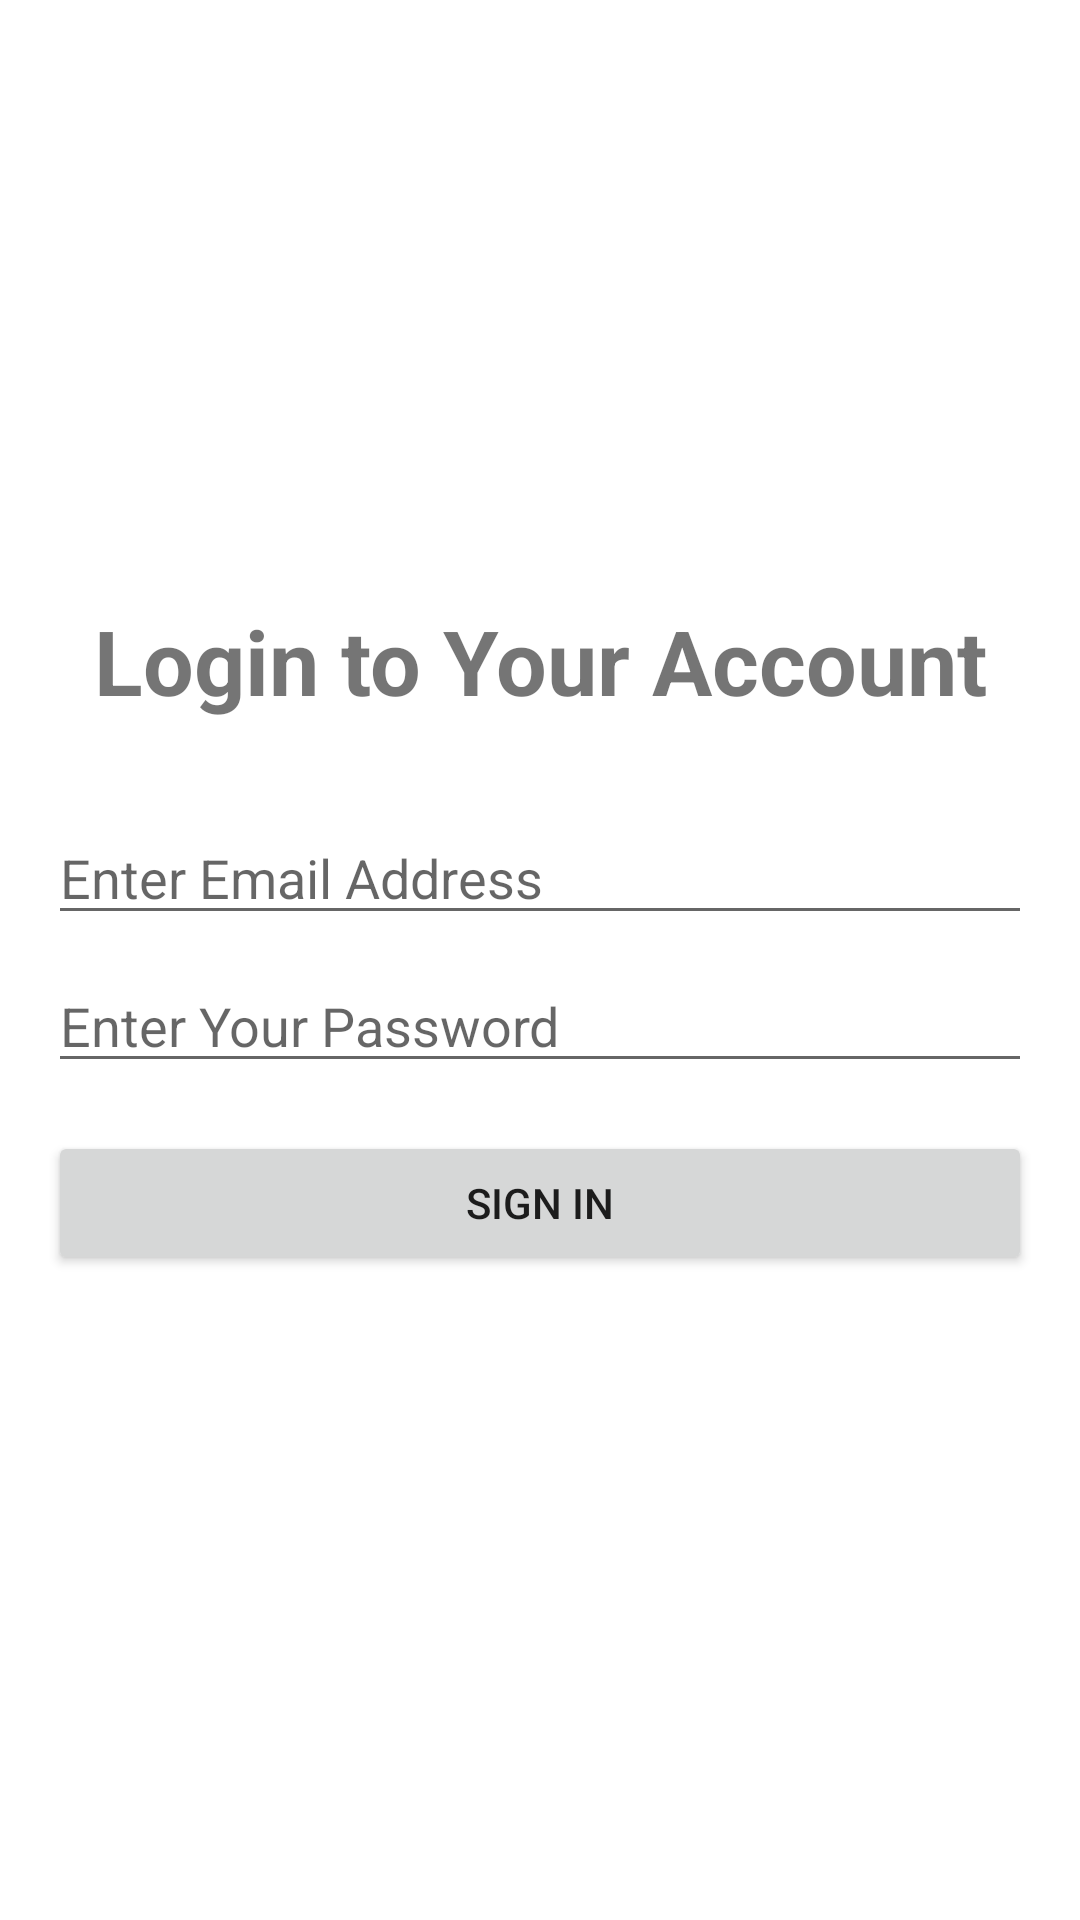

This screen was rendered from an Android layout file. Write that file and the resources it references.
<!-- AndroidManifest.xml: application theme Theme.FirebaseKaApp -->
<!-- res/layout/activity_sign_in.xml -->
<?xml version="1.0" encoding="utf-8"?>
<layout xmlns:android="http://schemas.android.com/apk/res/android"
    xmlns:app="http://schemas.android.com/apk/res-auto">

        <androidx.constraintlayout.widget.ConstraintLayout xmlns:tools="http://schemas.android.com/tools"
            android:layout_width="match_parent"
            android:layout_height="match_parent"
            tools:context=".SignInActivity">

            <LinearLayout
                android:layout_width="match_parent"
                android:layout_height="wrap_content"
                android:layout_marginHorizontal="16dp"
                android:layout_marginTop="200dp"
                android:orientation="vertical"
                app:layout_constraintEnd_toEndOf="parent"
                app:layout_constraintStart_toStartOf="parent"
                app:layout_constraintTop_toTopOf="parent">

                <TextView
                    android:id="@+id/signInScreenTextView"
                    android:layout_width="match_parent"
                    android:layout_height="wrap_content"
                    android:layout_marginBottom="30dp"
                    android:gravity="center_horizontal"
                    android:text="@string/login_screen_welcome_text"
                    android:textSize="30sp"
                    android:textStyle="bold" />

                <EditText
                    android:id="@+id/signInEmail"
                    android:layout_width="match_parent"
                    android:layout_height="wrap_content"
                    android:hint="@string/enter_email_address"
                    android:inputType="textEmailAddress" />

                <EditText
                    android:id="@+id/signInPassword"
                    android:layout_width="match_parent"
                    android:layout_height="wrap_content"
                    android:layout_marginTop="8dp"
                    android:hint="@string/enter_password"
                    android:inputType="textPassword" />

                <Button
                    android:id="@+id/signInButton"
                    android:layout_width="match_parent"
                    android:layout_height="wrap_content"
                    android:layout_marginTop="16dp"
                    android:text="@string/sign_in" />

            </LinearLayout>

        </androidx.constraintlayout.widget.ConstraintLayout>

</layout>
<!-- resources referenced by this layout -->
<resources>
  <string name="enter_email_address">Enter Email Address</string>
  <string name="enter_password">Enter Your Password</string>
  <string name="login_screen_welcome_text">Login to Your Account</string>
  <string name="sign_in">Sign In</string>
  <style name="Theme.FirebaseKaApp" parent="Theme.MaterialComponents.DayNight.DarkActionBar">
          
          <item name="colorPrimary">@color/purple_500</item>
          <item name="colorPrimaryVariant">@color/purple_700</item>
          <item name="colorOnPrimary">@color/white</item>
          
          <item name="colorSecondary">@color/teal_200</item>
          <item name="colorSecondaryVariant">@color/teal_700</item>
          <item name="colorOnSecondary">@color/black</item>
          
          <item name="android:statusBarColor" tools:targetApi="l">?attr/colorPrimaryVariant</item>
          
      </style>
  <!-- not gathered from this repository: default colours our renderer supplied (Android Studio template values) -->
  <color name="purple_500">#FF6200EE</color>
  <color name="purple_700">#FF3700B3</color>
  <color name="teal_200">#FF03DAC5</color>
  <color name="teal_700">#FF018786</color>
  <color name="black">#FF000000</color>
  <color name="white">#FFFFFFFF</color>
</resources>
